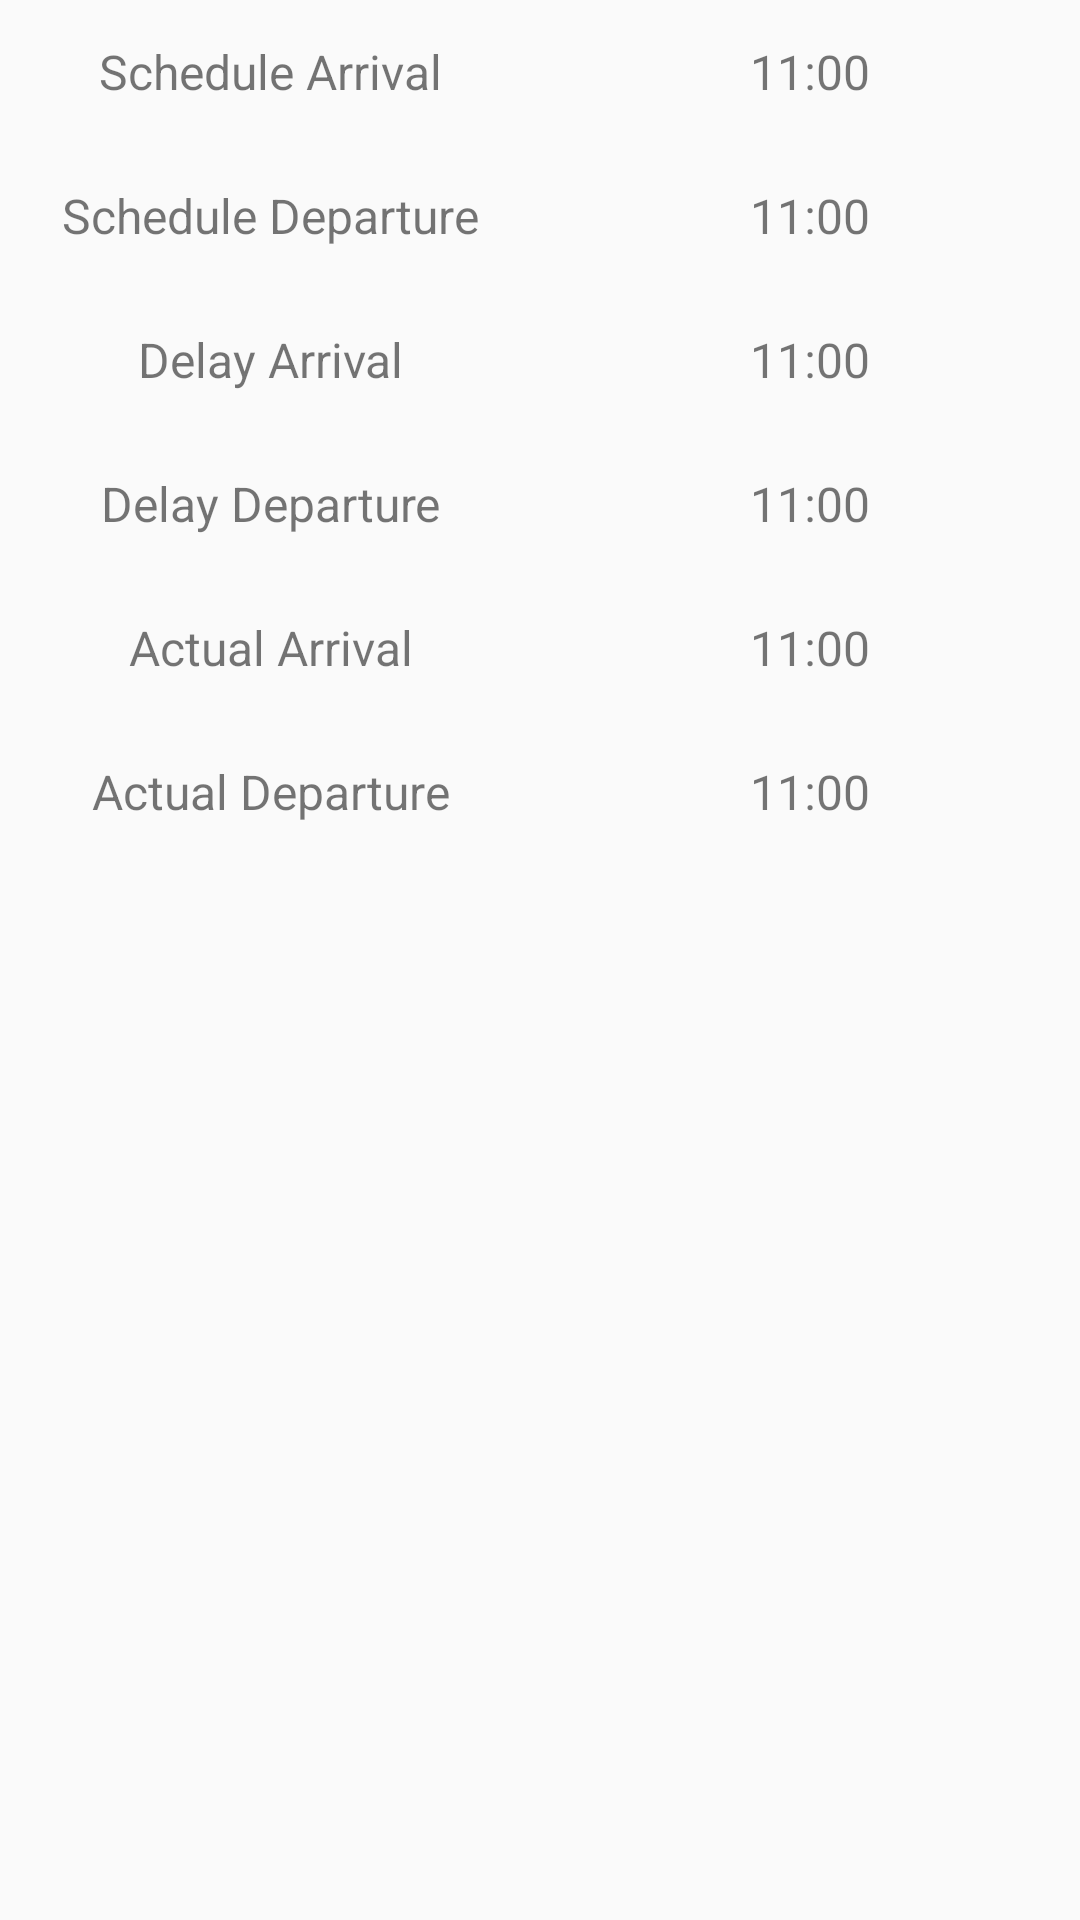

Android layout source for this screen:
<!-- AndroidManifest.xml: application theme AppTheme -->
<!-- res/layout/train_at_station_info.xml -->
<?xml version="1.0" encoding="utf-8"?>
<LinearLayout xmlns:android="http://schemas.android.com/apk/res/android"
              android:orientation="vertical"
              android:layout_width="match_parent"
              android:layout_height="match_parent">

    <LinearLayout
        android:layout_width="match_parent"
        android:layout_height="wrap_content"
        android:minHeight="48dp"
        android:weightSum="2">

        <TextView
            android:layout_width="0dp"
            android:layout_height="match_parent"
            android:gravity="center"
            android:text="Schedule Arrival"
            android:layout_weight="1"
            android:textSize="16sp"/>

        <TextView
            android:id="@+id/scharr"
            android:layout_width="0dp"
            android:layout_height="match_parent"
            android:layout_weight="1"
            android:text="11:00"
            android:gravity="center"
            android:textSize="16sp"/>

    </LinearLayout>
    <LinearLayout
        android:layout_width="match_parent"
        android:layout_height="wrap_content"
        android:minHeight="48dp"
        android:weightSum="2">

        <TextView
            android:layout_width="0dp"
            android:layout_height="match_parent"
            android:gravity="center"
            android:text="Schedule Departure"
            android:layout_weight="1"
            android:textSize="16sp"/>

        <TextView
            android:id="@+id/schdep"
            android:layout_width="0dp"
            android:layout_height="match_parent"
            android:layout_weight="1"
            android:text="11:00"
            android:gravity="center"
            android:textSize="16sp"/>

    </LinearLayout>
    <LinearLayout
        android:layout_width="match_parent"
        android:layout_height="wrap_content"
        android:minHeight="48dp"
        android:weightSum="2">

        <TextView
            android:layout_width="0dp"
            android:layout_height="match_parent"
            android:gravity="center"
            android:text="Delay Arrival"
            android:layout_weight="1"
            android:textSize="16sp"/>

        <TextView
            android:id="@+id/delayarr"
            android:layout_width="0dp"
            android:layout_height="match_parent"
            android:layout_weight="1"
            android:text="11:00"
            android:gravity="center"
            android:textSize="16sp"/>

    </LinearLayout>
    <LinearLayout
        android:layout_width="match_parent"
        android:layout_height="wrap_content"
        android:minHeight="48dp"
        android:weightSum="2">

        <TextView
            android:layout_width="0dp"
            android:layout_height="match_parent"
            android:gravity="center"
            android:text="Delay Departure"
            android:layout_weight="1"
            android:textSize="16sp"/>

        <TextView
            android:id="@+id/delaydep"
            android:layout_width="0dp"
            android:layout_height="match_parent"
            android:layout_weight="1"
            android:text="11:00"
            android:gravity="center"
            android:textSize="16sp"/>

    </LinearLayout>
    <LinearLayout
        android:layout_width="match_parent"
        android:layout_height="wrap_content"
        android:minHeight="48dp"
        android:weightSum="2">

        <TextView
            android:layout_width="0dp"
            android:layout_height="match_parent"
            android:gravity="center"
            android:text="Actual Arrival"
            android:layout_weight="1"
            android:textSize="16sp"/>

        <TextView
            android:id="@+id/actarr"
            android:layout_width="0dp"
            android:layout_height="match_parent"
            android:layout_weight="1"
            android:text="11:00"
            android:gravity="center"
            android:textSize="16sp"/>

    </LinearLayout>
    <LinearLayout
        android:layout_width="match_parent"
        android:layout_height="wrap_content"
        android:minHeight="48dp"
        android:weightSum="2">

        <TextView
            android:layout_width="0dp"
            android:layout_height="match_parent"
            android:gravity="center"
            android:text="Actual Departure"
            android:layout_weight="1"
            android:textSize="16sp"/>

        <TextView
            android:id="@+id/actdep"
            android:layout_width="0dp"
            android:layout_height="match_parent"
            android:layout_weight="1"
            android:text="11:00"
            android:gravity="center"
            android:textSize="16sp"/>

    </LinearLayout>


</LinearLayout>
<!-- resources referenced by this layout -->
<resources>
  <style name="AppTheme" parent="Theme.AppCompat.Light.NoActionBar">
          
          <item name="colorPrimary">@color/colorPrimary</item>
          <item name="colorPrimaryDark">@color/statusbar</item>
          <item name="colorAccent">@color/colorAccent</item>
      </style>
  <color name="colorPrimary">#3F51B5</color>
  <color name="statusbar">#4c0000</color>
  <color name="colorAccent">#FF4081</color>
</resources>
